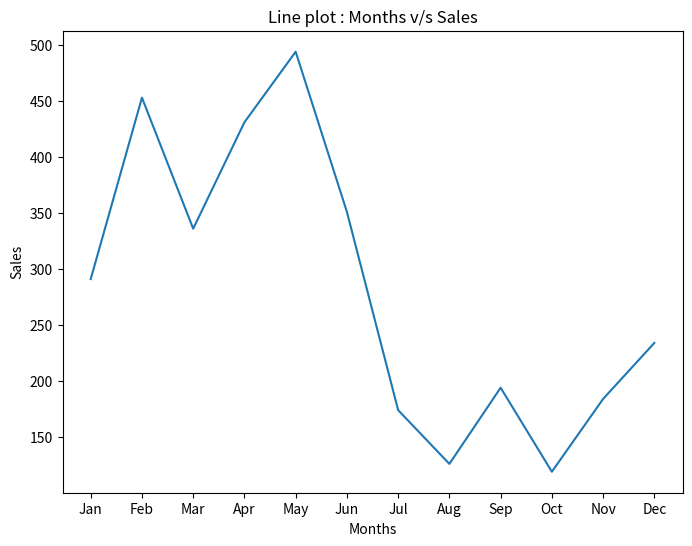
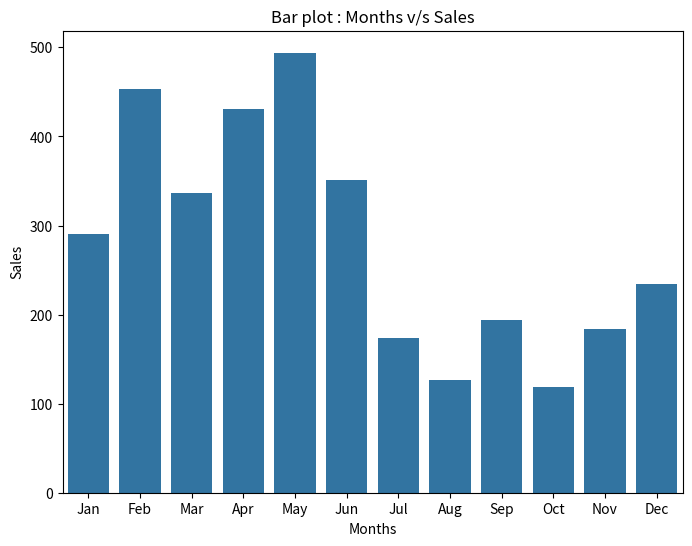
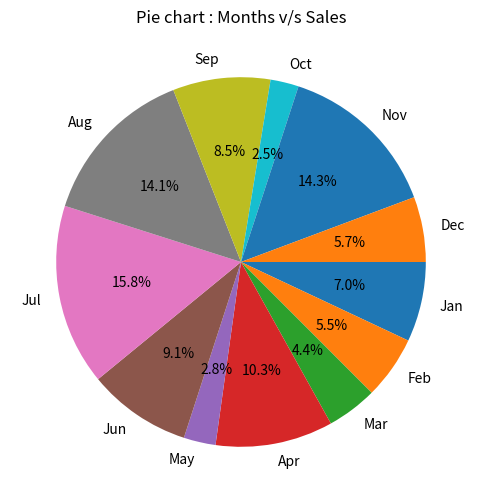

Here is the Python script that generated these plots, in order: (Note: this script raises an exception after producing the figures.)

import matplotlib.pyplot as plt
import numpy as np
import seaborn as sns
import pandas as pd

df = pd.DataFrame({
    "Months": ['Jan', 'Feb', 'Mar', 'Apr', 'May', 'Jun', 'Jul', 'Aug', 'Sep', 'Oct', 'Nov', 'Dec'],
    "Sub-Group": ["X", "X", "Y", "X", "Y", "Y", "X", "Y", "Y", "Y", "Y", "Y"],
    "Sales": np.random.randint(50, 500,size=12)
})

plt.figure(figsize=(8, 6))
sns.lineplot(x='Months', y='Sales', data=df)
plt.title('Line plot : Months v/s Sales')
plt.show()

plt.figure(figsize=(8, 6))
sns.barplot(x='Months', y='Sales', data=df)
plt.title('Bar plot : Months v/s Sales')
plt.show()

Months= ['Jan', 'Feb', 'Mar', 'Apr', 'May', 'Jun', 'Jul', 'Aug', 'Sep', 'Oct', 'Nov', 'Dec']
Sales= np.random.randint(50, 500,size=12)

plt.figure(figsize=(8, 6))
plt.pie(Sales, labels=Months, autopct='%1.1f%%',counterclock=False)
plt.title('Pie chart : Months v/s Sales')
plt.show()


df_melted = pd.melt(df, id_vars=['Months'], value_vars=['Sales'], var_name='Type', value_name='Value')
plt.figure(figsize=(8, 8))
plt.title("Violin plot: Months vs sales")
sns.violinplot(x='Months',  y='Sales', data=df_melted,hue='Type')

plt.xlabel('Months')
plt.ylabel('Sales')
plt.show()


